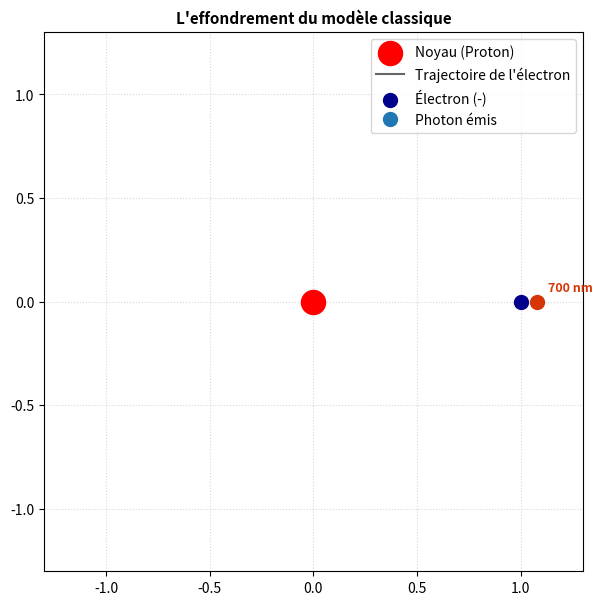

Here is the Python script that generated this plot:
import matplotlib.pyplot as plt
import matplotlib.animation as animation
import numpy as np
import matplotlib.cm as cm

# 1. Configuration de la figure
fig, ax = plt.subplots(figsize=(7, 7))
ax.set_xlim(-1.3, 1.3)
ax.set_ylim(-1.3, 1.3)
ax.set_aspect('equal')
ax.grid(True, linestyle=':', alpha=0.5)

# Tracer le noyau au centre
ax.scatter(0, 0, color="red", s=300, label="Noyau (Proton)", zorder=5)

# Trajectoire de l'électron (la spirale noire)
trajectoire_line, = ax.plot([], [], color="black", linestyle="-", linewidth=1.5, alpha=0.6, label="Trajectoire de l'électron")
# L'électron
electron_plot = ax.scatter([], [], color="darkblue", s=100, label="Électron (-)", zorder=6)

# Le photon
photon_plot, = ax.plot([], [], marker="o", markersize=10, linestyle="None", label="Photon émis")

# Initialiser le texte dynamique à côté du photon
photon_text = ax.text(0, 0, "", fontsize=9, fontweight="bold", zorder=7)

ax.legend(loc="upper right")

# Variables pour suivre l'historique et l'état du photon
x_trajectoire, y_trajectoire = [], []
photon_state = {"active": False, "x": 0, "y": 0, "dx": 0, "dy": 0, "age": 0, "color": "red", "wl": 700}

# 2. Fonction pour déterminer la couleur et la longueur d'onde (λ) selon le rayon
def get_photon_properties(rayon):
    # Mapping physique simplifié :
    # Grand rayon = basse fréquence = grande longueur d'onde (Rouge : ~700 nm)
    # Petit rayon = haute fréquence = petite longueur d'onde (Violet : ~400 nm)
    wl = 400 + (rayon - 0.1) / 0.9 * 300
    wl = np.clip(wl, 380, 750) # Limites du spectre visible
    
    # Palette "turbo" inversée pour correspondre au spectre (Rouge en haut, Bleu/Violet en bas)
    cmap = cm.get_cmap('turbo')
    val = (wl - 380) / (750 - 380) # 0 = Violet/Bleu, 1 = Rouge
    
    return cmap(val), int(wl)

# 3. Fonction de mise à jour appelée à chaque frame
def update(frame):
    angle = frame * 0.15
    rayon = np.exp(-0.012 * frame)
    
    # Arrêt si l'électron percute le noyau
    if rayon < 0.05:
        rayon = 0.05
        ax.set_title("Effondrement total ! L'atome classique s'est écrasé.", color="darkred", fontsize=11, fontweight='bold')
    else:
        ax.set_title("L'effondrement du modèle classique", fontsize=11, fontweight='bold')

    # Position actuelle de l'électron
    x = rayon * np.cos(angle)
    y = rayon * np.sin(angle)
    
    # Mise à jour de l'électron et de sa trajectoire
    x_trajectoire.append(x)
    y_trajectoire.append(y)
    trajectoire_line.set_data(x_trajectoire, y_trajectoire)
    electron_plot.set_offsets([[x, y]])
    
    # --- Gestion de l'éjection de la boule et du texte ---
    if frame % 25 == 0 and not photon_state["active"] and rayon > 0.05:
        photon_state["active"] = True
        photon_state["x"] = x
        photon_state["y"] = y
        
        # Calcul de la couleur et de la longueur d'onde réelle en nanomètres
        color, wl = get_photon_properties(rayon)
        photon_state["color"] = color
        photon_state["wl"] = wl
        
        # Direction du déplacement
        norme = np.sqrt(x**2 + y**2)
        photon_state["dx"] = (x / norme) * 0.04
        photon_state["dy"] = (y / norme) * 0.04
        photon_state["age"] = 0

    # Si la boule de lumière se déplace
    if photon_state["active"]:
        photon_state["x"] += photon_state["dx"]
        photon_state["y"] += photon_state["dy"]
        photon_state["age"] += 1
        
        # Mettre à jour la position du point jaune/coloré
        photon_plot.set_data([photon_state["x"]], [photon_state["y"]])
        photon_plot.set_color(photon_state["color"])
        
        # Mettre à jour le texte à côté du photon (décalé de +0.05 sur l'axe X/Y pour la lisibilité)
        photon_text.set_position((photon_state["x"] + 0.05, photon_state["y"] + 0.05))
        photon_text.set_text(f"{photon_state['wl']} nm")
        photon_text.set_color(photon_state["color"])
        
        # Disparition après 20 frames
        if photon_state["age"] > 20 or np.abs(photon_state["x"]) > 1.3:
            photon_state["active"] = False
            photon_plot.set_data([], [])
            photon_text.set_text("")
    else:
        photon_plot.set_data([], [])
        photon_text.set_text("")

    return trajectoire_line, electron_plot, photon_plot, photon_text

# 4. Lancement de l'animation
ani = animation.FuncAnimation(
    fig, update, frames=300, blit=True, interval=30, repeat=False
)

plt.show()
